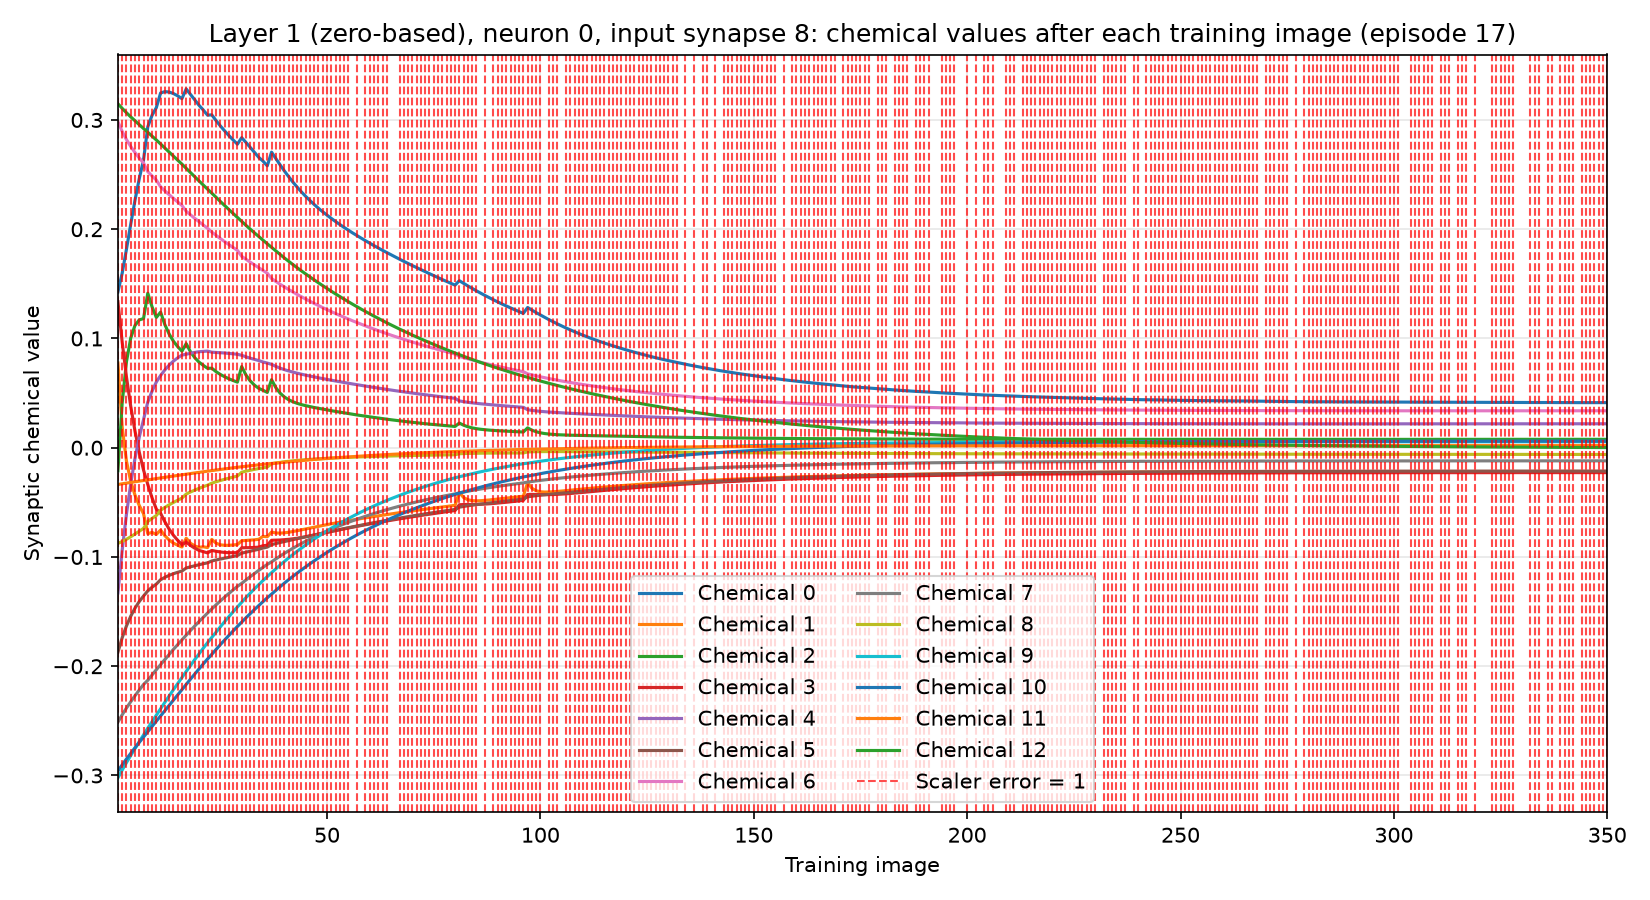

Values plotted in this chart, from the file beside it:
training_image, input_synapse, output_neuron, chemical, value, scaler_error, correct_class_probability
1, 8, 0, 0, 0.1426, 1, 0.01854
1, 8, 0, 1, 0.07758, 1, 0.01854
1, 8, 0, 2, -0.02113, 1, 0.01854
1, 8, 0, 3, 0.1337, 1, 0.01854
1, 8, 0, 4, -0.1329, 1, 0.01854
1, 8, 0, 5, -0.1872, 1, 0.01854
1, 8, 0, 6, 0.2984, 1, 0.01854
1, 8, 0, 7, -0.2511, 1, 0.01854
1, 8, 0, 8, -0.08757, 1, 0.01854
1, 8, 0, 9, -0.3021, 1, 0.01854
1, 8, 0, 10, -0.2959, 1, 0.01854
1, 8, 0, 11, -0.03365, 1, 0.01854
1, 8, 0, 12, 0.3149, 1, 0.01854
2, 8, 0, 0, 0.1598, 1, 0.01496
2, 8, 0, 1, 0.01896, 1, 0.01496
2, 8, 0, 2, 0.04107, 1, 0.01496
2, 8, 0, 3, 0.09661, 1, 0.01496
2, 8, 0, 4, -0.09391, 1, 0.01496
2, 8, 0, 5, -0.1739, 1, 0.01496
2, 8, 0, 6, 0.2895, 1, 0.01496
2, 8, 0, 7, -0.2445, 1, 0.01496
2, 8, 0, 8, -0.08587, 1, 0.01496
2, 8, 0, 9, -0.295, 1, 0.01496
2, 8, 0, 10, -0.2903, 1, 0.01496
2, 8, 0, 11, -0.03301, 1, 0.01496
2, 8, 0, 12, 0.3106, 1, 0.01496
3, 8, 0, 0, 0.1817, 1, 0.01248
3, 8, 0, 1, -0.01222, 1, 0.01248
3, 8, 0, 2, 0.07866, 1, 0.01248
3, 8, 0, 3, 0.06486, 1, 0.01248
3, 8, 0, 4, -0.06088, 1, 0.01248
3, 8, 0, 5, -0.1631, 1, 0.01248
3, 8, 0, 6, 0.2821, 1, 0.01248
3, 8, 0, 7, -0.2383, 1, 0.01248
3, 8, 0, 8, -0.08381, 1, 0.01248
3, 8, 0, 9, -0.2882, 1, 0.01248
3, 8, 0, 10, -0.2849, 1, 0.01248
3, 8, 0, 11, -0.03237, 1, 0.01248
3, 8, 0, 12, 0.3066, 1, 0.01248
4, 8, 0, 0, 0.2046, 1, 0.01669
4, 8, 0, 1, -0.03075, 1, 0.01669
4, 8, 0, 2, 0.1004, 1, 0.01669
4, 8, 0, 3, 0.03798, 1, 0.01669
4, 8, 0, 4, -0.0331, 1, 0.01669
4, 8, 0, 5, -0.1542, 1, 0.01669
4, 8, 0, 6, 0.2757, 1, 0.01669
4, 8, 0, 7, -0.2325, 1, 0.01669
4, 8, 0, 8, -0.08149, 1, 0.01669
4, 8, 0, 9, -0.2817, 1, 0.01669
4, 8, 0, 10, -0.2797, 1, 0.01669
4, 8, 0, 11, -0.03176, 1, 0.01669
4, 8, 0, 12, 0.3028, 1, 0.01669
5, 8, 0, 0, 0.2265, 1, 0.002044
5, 8, 0, 1, -0.04331, 1, 0.002044
5, 8, 0, 2, 0.1119, 1, 0.002044
5, 8, 0, 3, 0.01523, 1, 0.002044
5, 8, 0, 4, -0.00981, 1, 0.002044
5, 8, 0, 5, -0.1469, 1, 0.002044
5, 8, 0, 6, 0.2701, 1, 0.002044
5, 8, 0, 7, -0.227, 1, 0.002044
... 4,490 more rows
